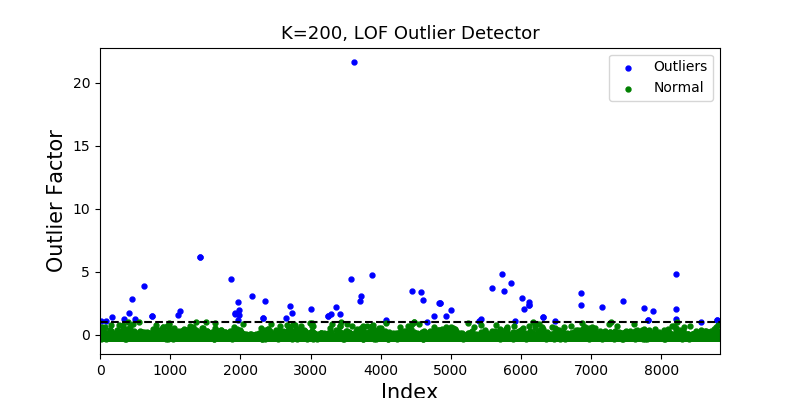

Values plotted in this chart, from the file beside it:
, elec_score, gas_score, num_establishments, elec_1kdollars, elec_mwh, gas_1kdollars, gas_mcf, elec_lb_ghg, gas_lb_ghg, k distances, local outlier factor
8574, 3756017, 25866406, 2528, 90454, 1207541, 48374, 13109551, 2174563040, 1573705731, 1874038893, 1.003
4655, 112844, 1710352, 59.0, 173.0, 1698, 93.0, 14182, 3272392, 1702436, 1754439, 1.007
4070, 77440, 446312, 265.0, 94898, 1360716, 54248, 10871424, 2319875621, 1305035029, 1847613761, 1.015
83, 6594, 28337, 94.0, 145175, 1969425, 63325, 15113254, 2131634905, 1814235683, 1979553729, 1.069
6482, 120, 360.6, 42.0, 16597, 326968, 29710, 9553075, 521724148, 1146776860, 882766694, 1.071
10, 158751, 1577116, 46.0, 306.0, 2290, 103.0, 13948, 2485469, 1674391, 1622450, 1.074
5910, 15471, 107560, 146.0, 74754, 1319124, 20291, 5382319, 2211259346, 646108101, 1591328555, 1.081
5406, 1541334, 12879070, 1139, 17151, 337883, 30702, 9871986, 539140903, 1185059795, 914452159, 1.1
4082, 193715, 2407328, 294.0, 19263, 379499, 34483, 11087890, 605545330, 1331020185, 1044017036, 1.138
7808, 1011704, 7586187, 940.0, 99266, 1422674, 37468, 7789557, 2425507583, 935079446, 1834461704, 1.151
7809, 2023407, 15172375, 940.0, 99266, 1422674, 37468, 7789557, 2425507583, 935079446, 1834505713, 1.151
8790, 47625, 216094, 122.0, 82512, 1089695, 82529, 17265454, 1179446860, 2072591547, 1770204172, 1.189
8791, 23812, 108047, 122.0, 82512, 1089695, 82529, 17265454, 1179446860, 2072591547, 1770204170, 1.189
1965, 12184, 59008, 88.0, 20420, 402289, 36554, 11753741, 641909568, 1410950676, 1122359426, 1.191
8206, 100387, 661830, 11672, 75432, 851912, 3238, 0.0, 1641748112, 0.0, 1142301035, 1.198
496, 117636, 1658622, 79.0, 117.0, 1943, 50.0, 8464, 2910858, 1015988, 1673513, 1.253
5431, 160602201, 1021618441, 26376, 75115, 1245512, 32124, 5426336, 1866272757, 651391971, 1632173857, 1.261
340, 3264362, 20091724, 3284, 67816, 1272853, 49070, 18517156, 1704351957, 2222849220, 2069690733, 1.262
2317, 1804308, 12949907, 2074, 69161, 1298083, 50043, 18884191, 1667153540, 2266909060, 2092905239, 1.289
2318, 1353231, 9712430, 2074, 69161, 1298083, 50043, 18884191, 1667153540, 2266909060, 2092888417, 1.289
2657, 63452, 395428, 156.0, 156331, 2085399, 62743, 12424422, 2721999529, 1491461094, 2271960298, 1.32
169, 5113249, 29222925, 2402, 155072, 1300871, 134195, 19763623, 1741878782, 2372478544, 2218275712, 1.408
6319, 872334, 5988878, 3327, 139707, 2308797, 60206, 10507101, 2847718874, 1261300737, 2298664525, 1.41
6317, 3489336, 23955512, 3327, 139707, 2308797, 60206, 10507101, 2847718874, 1261300737, 2298755155, 1.41
4761, 315871, 1979126, 240.0, 116657, 1671925, 44032, 9154278, 2850453554, 1098904225, 2246611244, 1.464
743, 1767, 12864, 34.0, 28265, 556850, 50598, 16269603, 888535315, 1953046918, 1636687478, 1.471
744, 1767, 12864, 34.0, 28265, 556850, 50598, 16269603, 888535315, 1953046918, 1636687478, 1.471
3244, 867590, 6689270, 198.0, 119431, 1712500, 68273, 13682001, 2919630365, 1642424216, 2499209793, 1.483
3243, 289197, 2229757, 204.0, 119443, 1712682, 68278, 13683062, 2919816003, 1642551540, 2499447844, 1.483
4932, 102822, 540387, 120.0, 77248, 1449883, 55895, 21092537, 1941394616, 2532004902, 2429370510, 1.499
1981, 164571, 2167490, 78.0, 353.0, 2636, 119.0, 16057, 2861254, 1927547, 2194245, 1.534
1114, 104049, 736333, 49.0, 96252, 1698482, 26127, 6930184, 2847180256, 831917898, 2208978050, 1.563
1928, 256323, 2123802, 860.0, 186930, 2871872, 84319, 16763247, 2933933149, 2012305259, 2696337978, 1.603
3287, 104379, 523844, 17.0, 19.0, 190.0, 10.0, 1588, 366415, 190624, 536557, 1.666
3420, 15094289, 94416855, 2506, 5231, 86739, 2237, 377896, 161821519, 45363698, 100881798, 1.667
1922, 168.9, 825.7, 42.0, 37645, 741645, 67390, 21668790, 1183402286, 2601179884, 2263945655, 1.687
414, 63489, 1108856, 36.0, 139.0, 1040, 47.0, 6337, 1129143, 760672, 1124921, 1.701
2742, 72888, 1287886, 30.0, 148.0, 1158, 51.0, 8336, 1256197, 1000725, 1320572, 1.71
7885, 4418317, 28269282, 4309, 77590, 1545877, 132524, 16483037, 3280134984, 1978668148, 2959721657, 1.836
1136, 211977, 1140080, 48.0, 44.0, 730.0, 19.0, 3180, 1314309, 381756, 1172113, 1.853
5000, 7102, 68578, 42.0, 41160, 810885, 73681, 23691792, 1293884940, 2844026514, 2512288811, 1.916
1987, 5165678, 42075841, 2924, 144546, 1966737, 51218, 10473987, 3446337146, 1257325579, 2831756722, 1.944
3004, 48794, 704539, 18.0, 56.0, 455.0, 17.0, 1924, 494028, 230985, 709594, 2.013
8210, 570364, 3722403, 17581, 114070, 1291187, 912.2, 59985, 2485329270, 7200704, 1901388755, 2.033
6045, 30118, 548491, 10.0, 18.0, 201.0, 10.0, 1326, 218057, 159146, 553093, 2.062
7750, 362815, 5173255, 688.0, 96338, 1808186, 69708, 26305050, 2421163636, 3157729059, 3179264249, 2.11
3367, 237495, 2732665, 88.0, 120.0, 1986, 51.0, 8653, 3576048, 1038704, 2750347, 2.169
7150, 473598, 3426498, 1011, 48283, 951221, 86433, 27792008, 2018358539, 3336227403, 3149379601, 2.207
2705, 11306075, 82474833, 4826, 101286, 1901054, 73289, 27656060, 2545512922, 3319907834, 3381214476, 2.303
6112, 3549572, 29112093, 3361, 138536, 2001505, 66706, 9014290, 3857173475, 1082099587, 3185207524, 2.336
6113, 11831905, 97040312, 3361, 138536, 2001505, 66706, 9014290, 3857173475, 1082099587, 3186504422, 2.337
6859, 16032276, 109636520, 5786, 223086, 1871437, 193053, 28432012, 2505872435, 3413055286, 3445350706, 2.377
4841, 1631866, 13780224, 2224, 137475, 2421082, 56132, 12642355, 4058481454, 1517622267, 3478875054, 2.472
4838, 1223899, 10335168, 2224, 137475, 2421082, 56132, 12642355, 4058481454, 1517622267, 3478863614, 2.472
4842, 2447799, 20670336, 2224, 137475, 2421082, 56132, 12642355, 4058481454, 1517622267, 3478908312, 2.472
6122, 13197779, 82416982, 5993, 177529, 2924831, 22350, 3860128, 3756417973, 463380159, 3052204766, 2.561
1963, 40264, 648881, 6.0, 9.0, 112.0, 14.0, 1565, 216653, 187844, 654102, 2.599
2356, 262600, 1370377, 579.0, 168016, 2409151, 96047, 19247882, 4107345300, 2310567620, 3834673214, 2.622
7454, 159359, 1966928, 172.0, 53516, 1054308, 95800, 30803908, 1682300456, 3697784054, 3379769236, 2.635
3712, 9248448, 70491223, 3038, 170712, 2447807, 97588, 19556725, 4173249783, 2347641874, 3910426624, 2.694
... 20 more rows
